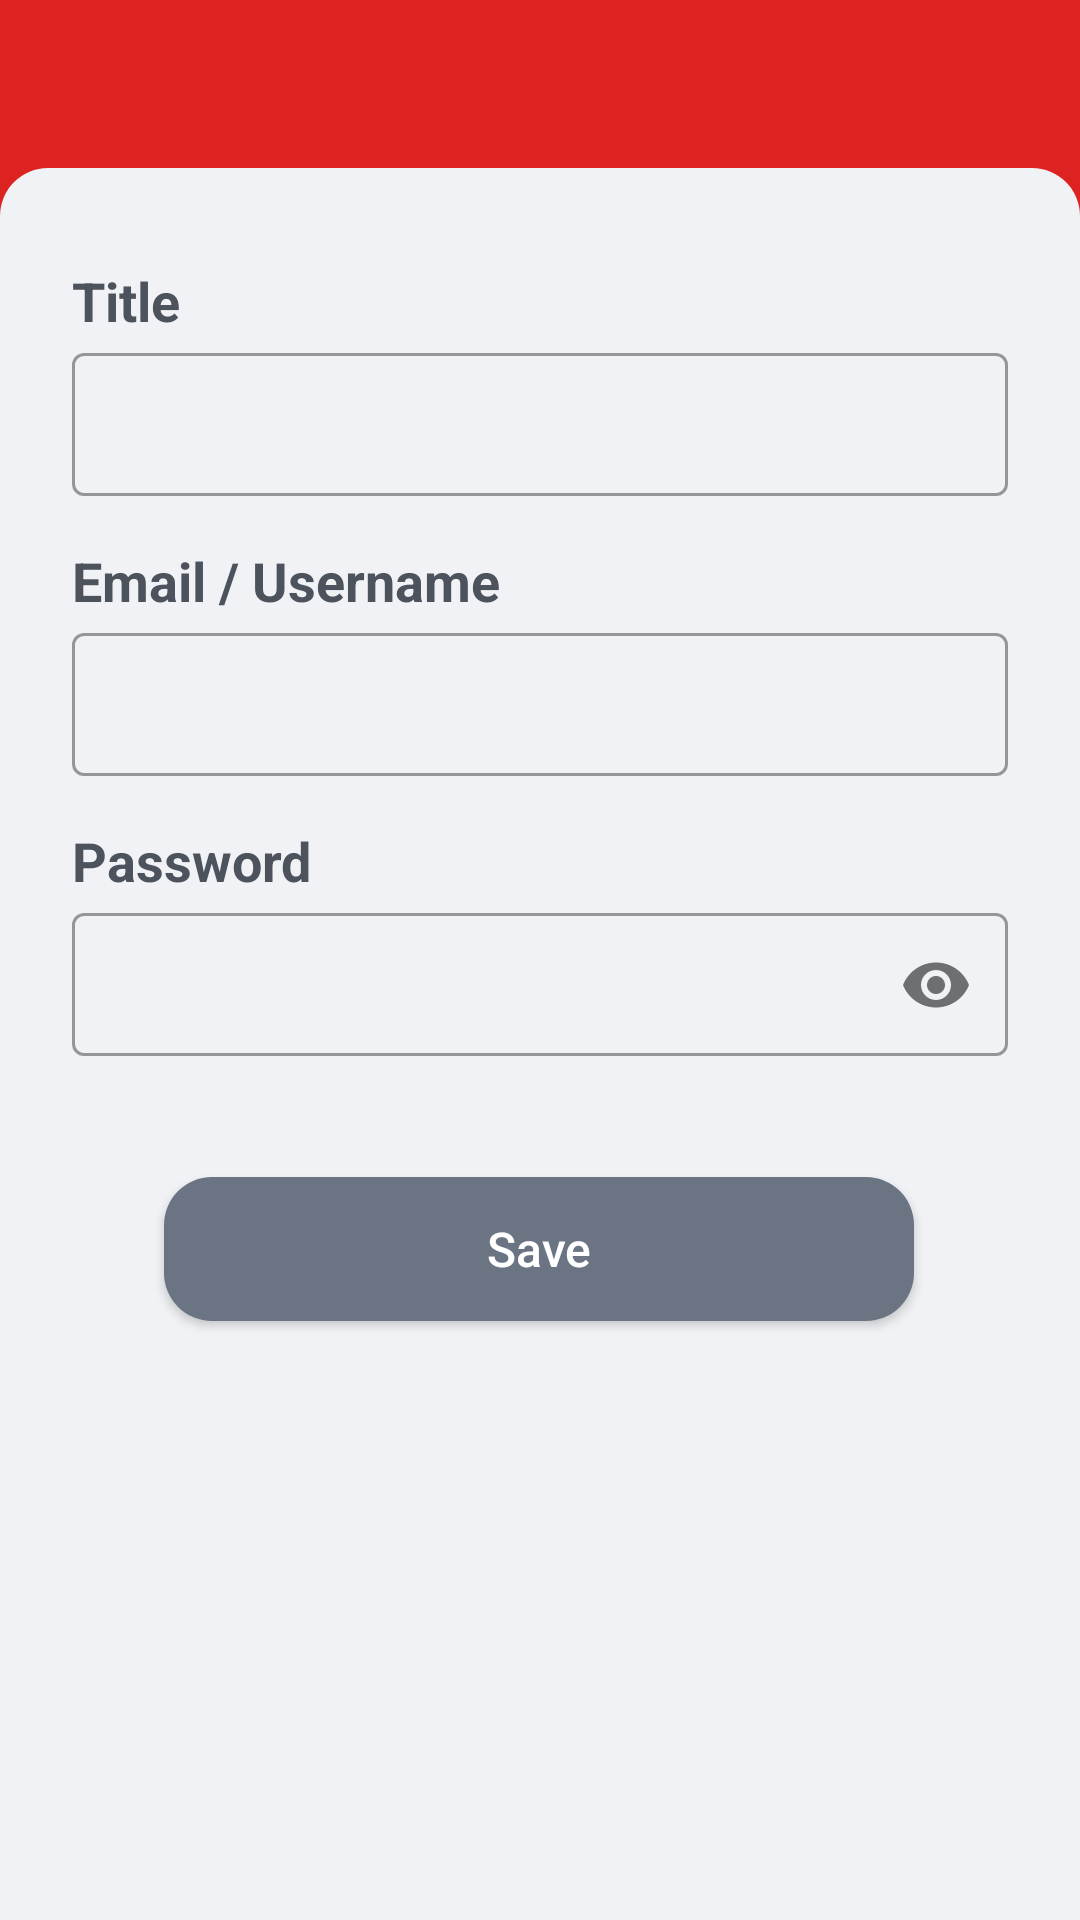

Write the Android layout XML for this screen, with the resource values it uses.
<!-- AndroidManifest.xml: application theme Theme.LigtasPass -->
<!-- res/layout/activity_save_update_password.xml -->
<?xml version="1.0" encoding="utf-8"?>
<androidx.constraintlayout.widget.ConstraintLayout xmlns:android="http://schemas.android.com/apk/res/android"
    xmlns:app="http://schemas.android.com/apk/res-auto"
    xmlns:tools="http://schemas.android.com/tools"
    android:layout_width="match_parent"
    android:layout_height="match_parent"
    android:background="@color/background"
    tools:context=".SaveUpdatePasswordActivity">

    <Toolbar
        android:id="@+id/toolbar"
        android:layout_width="match_parent"
        android:layout_height="?attr/actionBarSize"
        android:background="@color/primary_red"
        android:navigationIcon="@drawable/ic_back"
        app:layout_constraintEnd_toEndOf="parent"
        app:layout_constraintStart_toStartOf="parent"
        app:layout_constraintTop_toTopOf="parent" />

    <View
        android:id="@+id/view"
        android:layout_width="match_parent"
        android:layout_height="50dp"
        android:background="@color/primary_red"
        app:layout_constraintEnd_toEndOf="parent"
        app:layout_constraintStart_toStartOf="parent"
        app:layout_constraintTop_toBottomOf="@+id/toolbar" />

    <View
        android:layout_width="match_parent"
        android:layout_height="50dp"
        android:background="@drawable/background_save_update_password"
        app:layout_constraintTop_toBottomOf="@+id/toolbar"
        tools:layout_editor_absoluteX="-16dp" />

    <LinearLayout
        android:id="@+id/linearLayout"
        android:layout_width="match_parent"
        android:layout_height="wrap_content"
        android:layout_marginHorizontal="24dp"
        android:layout_marginTop="32dp"
        android:orientation="vertical"
        app:layout_constraintStart_toStartOf="parent"
        app:layout_constraintTop_toBottomOf="@id/toolbar">

        <TextView
            android:layout_width="wrap_content"
            android:layout_height="wrap_content"
            android:text="Title"
            android:textColor="@color/primary_dark_grey"
            android:textSize="18sp"
            android:textStyle="bold" />

        <com.google.android.material.textfield.TextInputLayout
            style="@style/Widget.MaterialComponents.TextInputLayout.OutlinedBox.Dense"
            android:layout_width="match_parent"
            android:layout_height="wrap_content">

            <EditText
                android:layout_width="match_parent"
                android:layout_height="wrap_content"
                android:inputType="textCapSentences" />

        </com.google.android.material.textfield.TextInputLayout>

        <TextView
            android:layout_width="wrap_content"
            android:layout_height="wrap_content"
            android:layout_marginTop="16dp"
            android:text="Email / Username"
            android:textColor="@color/primary_dark_grey"
            android:textSize="18sp"
            android:textStyle="bold" />

        <com.google.android.material.textfield.TextInputLayout
            style="@style/Widget.MaterialComponents.TextInputLayout.OutlinedBox.Dense"
            android:layout_width="match_parent"
            android:layout_height="wrap_content">

            <EditText
                android:layout_width="match_parent"
                android:layout_height="wrap_content"
                android:inputType="textEmailAddress" />

        </com.google.android.material.textfield.TextInputLayout>

        <TextView
            android:layout_width="wrap_content"
            android:layout_height="wrap_content"
            android:layout_marginTop="16dp"
            android:text="Password"
            android:textColor="@color/primary_dark_grey"
            android:textSize="18sp"
            android:textStyle="bold" />

        <com.google.android.material.textfield.TextInputLayout
            style="@style/Widget.MaterialComponents.TextInputLayout.OutlinedBox.Dense"
            android:layout_width="match_parent"
            android:layout_height="wrap_content"
            app:passwordToggleEnabled="true">

            <EditText
                android:layout_width="match_parent"
                android:layout_height="wrap_content"
                android:inputType="textPassword" />

        </com.google.android.material.textfield.TextInputLayout>

    </LinearLayout>

    <androidx.appcompat.widget.AppCompatButton
        android:layout_width="250dp"
        android:layout_height="wrap_content"
        android:layout_marginTop="40dp"
        android:background="@drawable/button_style_round"
        android:text="Save"
        android:textAllCaps="false"
        android:textColor="@color/white"
        android:textSize="16sp"
        app:layout_constraintEnd_toEndOf="parent"
        app:layout_constraintHorizontal_bias="0.496"
        app:layout_constraintStart_toStartOf="parent"
        app:layout_constraintTop_toBottomOf="@+id/linearLayout" />

</androidx.constraintlayout.widget.ConstraintLayout>
<!-- resources referenced by this layout -->
<resources>
  <color name="background">#f0f2f5</color>
  <color name="primary_dark_grey">#4c535d</color>
  <color name="primary_red">#dd2222</color>
  <color name="white">#FFFFFFFF</color>
  <!-- drawable background_save_update_password (drawable) -->
  <?xml version="1.0" encoding="utf-8"?>
  <shape xmlns:android="http://schemas.android.com/apk/res/android"
      android:shape="rectangle">
  
      <solid android:color="@color/background"/>
      <corners
          android:topRightRadius="16dp"
          android:topLeftRadius="16dp"/>
  
  </shape>
  <!-- drawable button_style_round (drawable) -->
  <?xml version="1.0" encoding="utf-8"?>
  <shape xmlns:android="http://schemas.android.com/apk/res/android"
      android:shape="rectangle">
  
      <solid android:color="@color/primary_grey"/>
      <corners android:radius="16dp"/>
  
  </shape>
  <style name="Theme.LigtasPass" parent="Theme.MaterialComponents.DayNight.NoActionBar">
          
          <item name="colorPrimary">@color/primary_red</item>
          <item name="colorPrimaryVariant">@color/purple_700</item>
          <item name="colorOnPrimary">@color/white</item>
          
          <item name="colorSecondary">@color/primary_grey</item>
          <item name="colorSecondaryVariant">@color/teal_700</item>
          <item name="colorOnSecondary">@color/black</item>
          
          <item name="android:statusBarColor">@color/primary_red</item>
          
          <item name="android:colorEdgeEffect">@color/primary_red</item>
      </style>
  <color name="primary_grey">#6b7482</color>
  <color name="purple_700">#FF3700B3</color>
  <color name="teal_700">#FF018786</color>
  <color name="black">#FF000000</color>
</resources>
